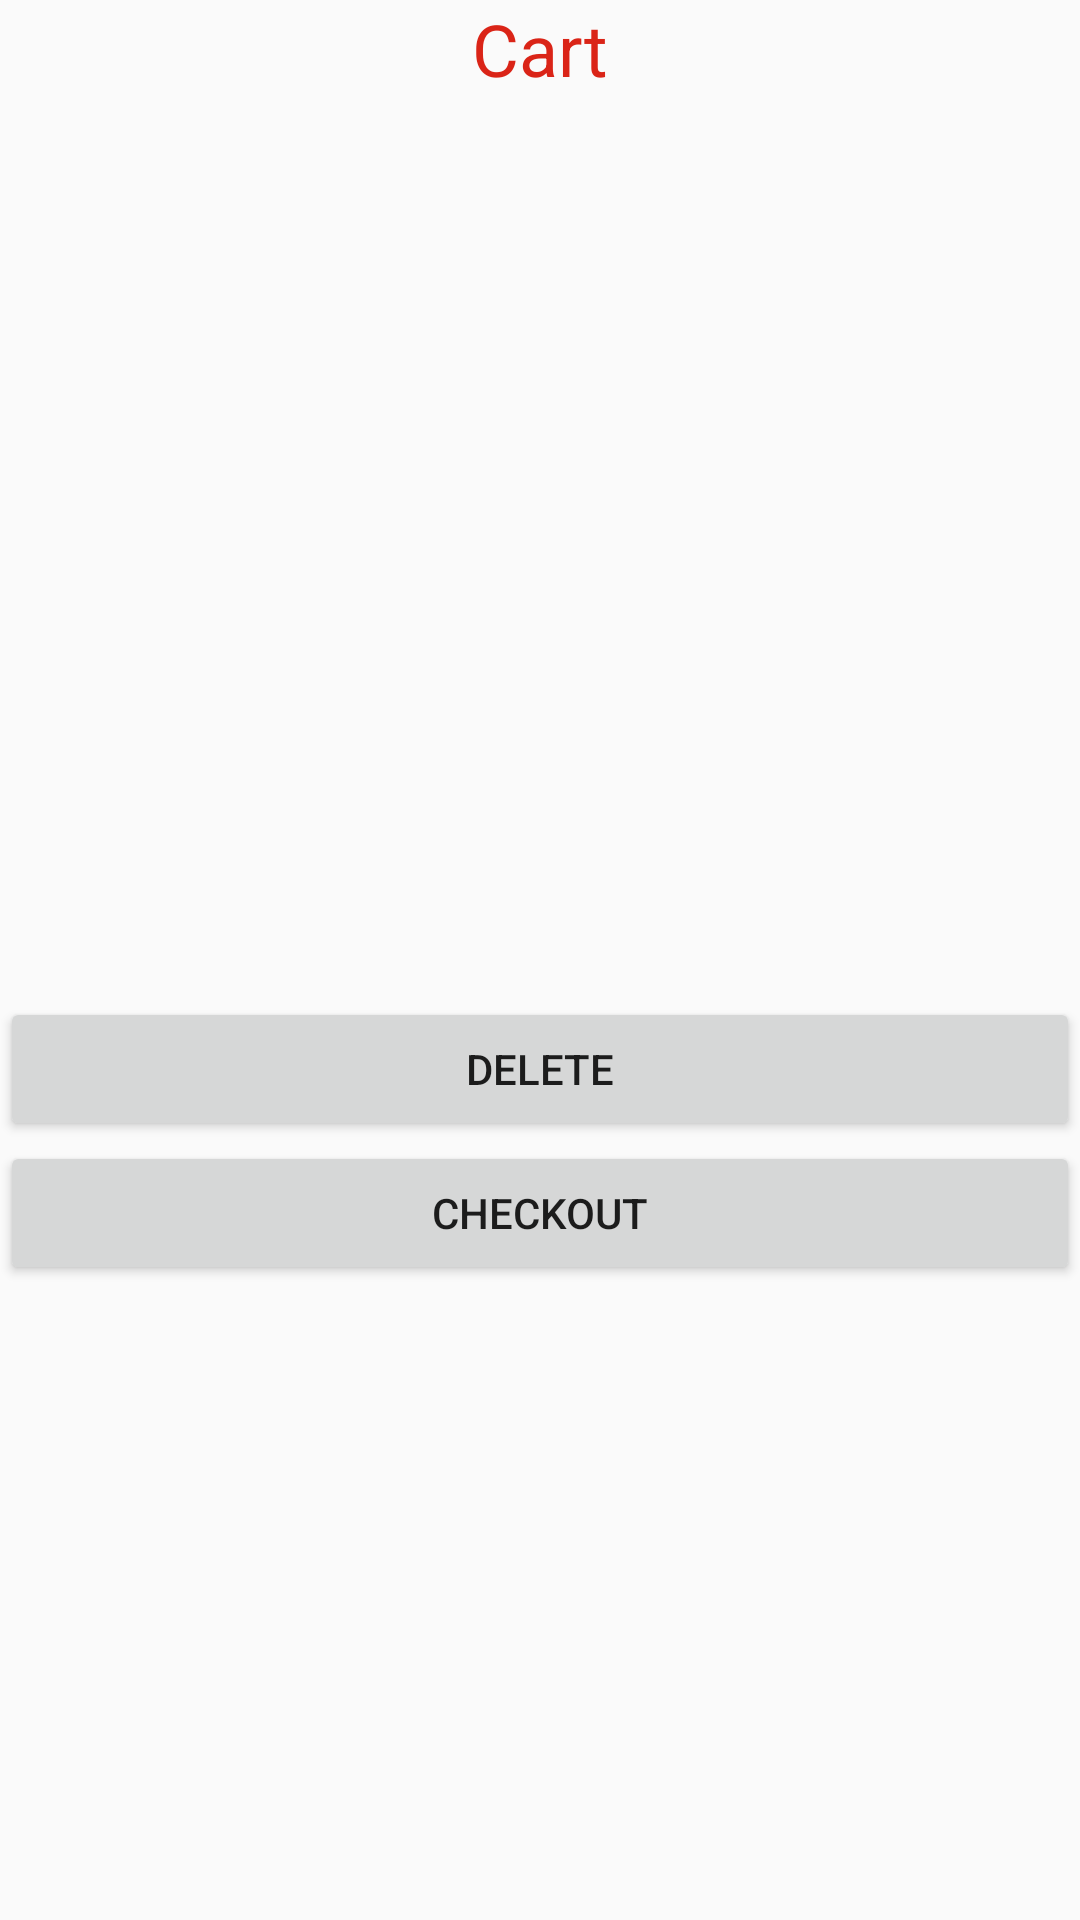

Reconstruct the res/layout file that produces this screen, plus the resources it refers to.
<!-- AndroidManifest.xml: application theme Theme.AppCompat.Light.NoActionBar -->
<!-- res/layout/activity_check_out.xml -->
<?xml version="1.0" encoding="utf-8"?>
<androidx.constraintlayout.widget.ConstraintLayout xmlns:android="http://schemas.android.com/apk/res/android"
    xmlns:app="http://schemas.android.com/apk/res-auto"
    xmlns:tools="http://schemas.android.com/tools"
    android:layout_width="match_parent"
    android:layout_height="match_parent"
    tools:context=".CheckOut">

    <TextView
        android:id="@+id/textView5"
        android:layout_width="wrap_content"
        android:layout_height="wrap_content"
        android:text="Cart"
        android:textColor="#DA2417"
        android:textSize="24sp"
        app:layout_constraintEnd_toEndOf="parent"
        app:layout_constraintStart_toStartOf="parent"
        app:layout_constraintTop_toTopOf="parent" />

    <ListView
        android:id="@+id/lstcart"
        android:layout_width="wrap_content"
        android:layout_height="wrap_content"
        android:layout_marginTop="28dp"
        app:layout_constraintEnd_toEndOf="parent"
        app:layout_constraintStart_toStartOf="parent"
        app:layout_constraintTop_toBottomOf="@+id/textView5">

    </ListView>

    <LinearLayout
        android:id="@+id/linearLayout3"
        android:layout_width="0dp"
        android:layout_height="0dp"
        android:layout_marginTop="300dp"
        android:orientation="vertical"
        app:layout_constraintBottom_toBottomOf="parent"
        app:layout_constraintEnd_toEndOf="parent"
        app:layout_constraintStart_toStartOf="parent"
        app:layout_constraintTop_toTopOf="parent">

        <TextView
            android:id="@+id/txtgt"
            android:layout_width="match_parent"
            android:layout_height="wrap_content"
            android:textColor="#673AB7"
            android:textSize="24sp" />

        <Button
            android:id="@+id/btndelcart"
            android:layout_width="match_parent"
            android:layout_height="wrap_content"
            android:text="Delete" />

        <Button
            android:id="@+id/btncheck"
            android:layout_width="match_parent"
            android:layout_height="wrap_content"
            android:text="CheckOut" />

    </LinearLayout>
</androidx.constraintlayout.widget.ConstraintLayout>
<!-- resources referenced by this layout -->
<resources>

</resources>
